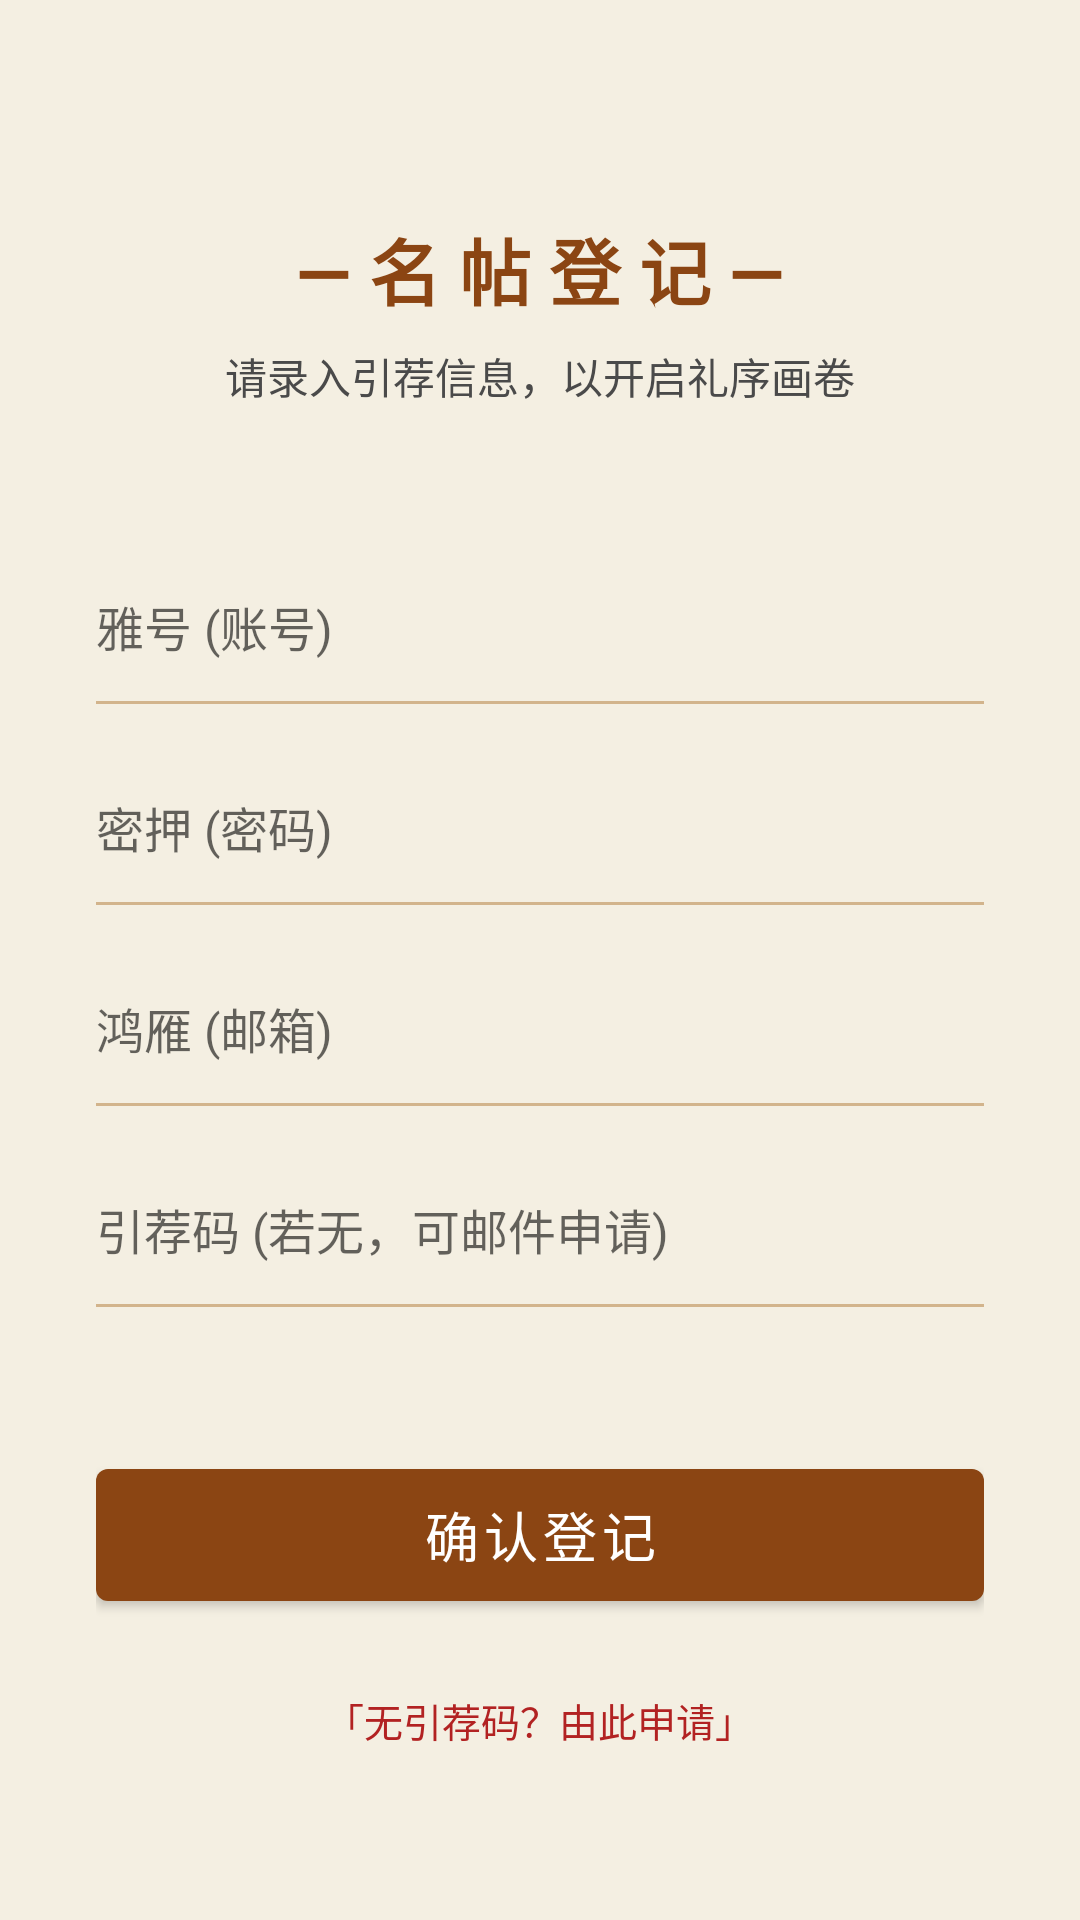

Android layout source for this screen:
<!-- AndroidManifest.xml: application theme Theme.TakeChinaHome -->
<!-- res/layout/activity_register.xml -->
<?xml version="1.0" encoding="utf-8"?>
<ScrollView xmlns:android="http://schemas.android.com/apk/res/android"
    xmlns:app="http://schemas.android.com/apk/res-auto"
    android:layout_width="match_parent"
    android:layout_height="match_parent"
    android:background="#F4EFE2"
    android:fillViewport="true">

    <LinearLayout
        android:layout_width="match_parent"
        android:layout_height="wrap_content"
        android:gravity="center_horizontal"
        android:orientation="vertical"
        android:padding="32dp">

        <TextView
            android:layout_width="wrap_content"
            android:layout_height="wrap_content"
            android:layout_marginTop="40dp"
            android:text="— 名 帖 登 记 —"
            android:textColor="#8B4513"
            android:textSize="24sp"
            android:textStyle="bold" />

        <TextView
            android:layout_width="wrap_content"
            android:layout_height="wrap_content"
            android:layout_marginTop="8dp"
            android:text="请录入引荐信息，以开启礼序画卷"
            android:textColor="#4A4A4A"
            android:textSize="14sp" />

        <LinearLayout
            android:layout_width="match_parent"
            android:layout_height="wrap_content"
            android:layout_marginTop="48dp"
            android:orientation="vertical">

            <EditText
                android:id="@+id/etRegAccount"
                android:layout_width="match_parent"
                android:layout_height="50dp"
                android:background="@null"
                android:hint="雅号 (账号)"
                android:inputType="text"
                android:textColor="#2E2E2E"
                android:textSize="16sp" />
            <View android:layout_width="match_parent" android:layout_height="1dp" android:background="#D2B48C" />

            <EditText
                android:id="@+id/etRegPassword"
                android:layout_width="match_parent"
                android:layout_height="50dp"
                android:layout_marginTop="16dp"
                android:background="@null"
                android:hint="密押 (密码)"
                android:inputType="textPassword"
                android:textColor="#2E2E2E"
                android:textSize="16sp" />
            <View android:layout_width="match_parent" android:layout_height="1dp" android:background="#D2B48C" />

            <EditText
                android:id="@+id/etRegEmail"
                android:layout_width="match_parent"
                android:layout_height="50dp"
                android:layout_marginTop="16dp"
                android:background="@null"
                android:hint="鸿雁 (邮箱)"
                android:inputType="textEmailAddress"
                android:textColor="#2E2E2E"
                android:textSize="16sp" />
            <View android:layout_width="match_parent" android:layout_height="1dp" android:background="#D2B48C" />

            <EditText
                android:id="@+id/etRegInviteCode"
                android:layout_width="match_parent"
                android:layout_height="50dp"
                android:layout_marginTop="16dp"
                android:background="@null"
                android:hint="引荐码 (若无，可邮件申请)"
                android:inputType="text"
                android:textColor="#2E2E2E"
                android:textSize="16sp" />
            <View android:layout_width="match_parent" android:layout_height="1dp" android:background="#D2B48C" />
        </LinearLayout>

        <com.google.android.material.button.MaterialButton
            android:id="@+id/btnRegisterSubmit"
            android:layout_width="match_parent"
            android:layout_height="56dp"
            android:layout_marginTop="48dp"
            android:text="确认登记"
            android:textColor="#FFFFFF"
            android:textSize="18sp"
            app:backgroundTint="#8B4513"
            app:cornerRadius="4dp" />

        <TextView
            android:id="@+id/tvApplyInviteCode"
            android:layout_width="wrap_content"
            android:layout_height="wrap_content"
            android:layout_marginTop="24dp"
            android:text="「无引荐码？由此申请」"
            android:textColor="#B22222"
            android:textSize="13sp" />

    </LinearLayout>
</ScrollView>
<!-- resources referenced by this layout -->
<resources>
  <style name="Theme.TakeChinaHome" parent="Theme.MaterialComponents.Light.NoActionBar">
  
          <item name="colorPrimary">#8B4513</item>
          <item name="colorPrimaryVariant">#5D2E0C</item>
          <item name="colorOnPrimary">#FFFFFF</item>
  
          <item name="colorSecondary">#8B4513</item>
          <item name="colorSecondaryVariant">#5D2E0C</item>
          <item name="colorOnSecondary">#FFFFFF</item>
  
          <item name="android:statusBarColor">?attr/colorPrimaryVariant</item>
  
          <item name="colorControlActivated">#8B4513</item>
      </style>
</resources>
